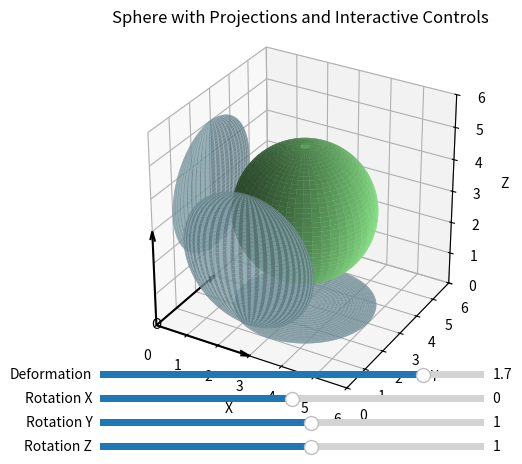

The script that saved this image:
import numpy as np
import matplotlib.pyplot as plt
from mpl_toolkits.mplot3d import Axes3D
from matplotlib.widgets import Slider

# Sphere parameters
radius = 2
center = (3, 3, 3)

# Generate the sphere surface
u = np.linspace(0, 2 * np.pi, 100)
v = np.linspace(0, np.pi, 100)
u, v = np.meshgrid(u, v)
x = center[0] + radius * np.sin(v) * np.cos(u)
y = center[1] + radius * np.sin(v) * np.sin(u)
z = center[2] + radius * np.cos(v)

# Create a 3D plot
fig = plt.figure()
ax = fig.add_subplot(111, projection='3d')

# Plot the sphere
sphere = ax.plot_surface(x, y, z, color='lightgreen')

# Plot the projections on the planes x=0, y=0, and z=0
ax.plot_surface(np.zeros_like(y), y, z, color='lightblue', alpha=0.6)
ax.plot_surface(x, np.zeros_like(x), z, color='lightblue', alpha=0.6)
ax.plot_surface(x, y, np.zeros_like(z), color='lightblue', alpha=0.6)

# Set labels and title
ax.set_xlabel('X')
ax.set_ylabel('Y')
ax.set_zlabel('Z')
ax.set_title('Sphere with Projections and Interactive Controls')

# Set the aspect ratio of the axes
ax.set_box_aspect([1, 1, 1])  # Make axes equal in scale

# Set the limits of the axes
max_radius = max(radius, np.max(np.abs(center)))
ax.set_xlim(center[0] - max_radius, center[0] + max_radius)
ax.set_ylim(center[1] - max_radius, center[1] + max_radius)
ax.set_zlim(center[2] - max_radius, center[2] + max_radius)

# Create sliders for rotation and deformation
ax_rot_x = plt.axes([0.2, 0.1, 0.6, 0.03])
slider_rot_x = Slider(ax_rot_x, 'Rotation X', -10, 10, valinit=0)

ax_rot_y = plt.axes([0.2, 0.05, 0.6, 0.03])
slider_rot_y = Slider(ax_rot_y, 'Rotation Y', -10, 10, valinit=1)

ax_rot_z = plt.axes([0.2, 0.0, 0.6, 0.03])
slider_rot_z = Slider(ax_rot_z, 'Rotation Z', -10, 10, valinit=1)

ax_deform = plt.axes([0.2, 0.15, 0.6, 0.03])
slider_deform = Slider(ax_deform, 'Deformation', 0.1, 2.0, valinit=1.7)

def update(val):
    rot_x = np.deg2rad(slider_rot_x.val)
    rot_y = np.deg2rad(slider_rot_y.val)
    rot_z = np.deg2rad(slider_rot_z.val)
    deform = slider_deform.val

    # Apply rotation and deformation to the sphere
    x_rot = center[0] + deform * radius * np.sin(v) * np.cos(u + rot_x)
    y_rot = center[1] + deform * radius * np.sin(v) * np.sin(u + rot_y)
    z_rot = center[2] + deform * radius * np.cos(v + rot_z)
    sphere.set_verts([x_rot, y_rot, z_rot])

    fig.canvas.draw_idle()

slider_rot_x.on_changed(update)
slider_rot_y.on_changed(update)
slider_rot_z.on_changed(update)
slider_deform.on_changed(update)

# Draw the axes and origin marker
ax.quiver(0, 0, 0, max_radius, 0, 0, color='black', arrow_length_ratio=0.1)
ax.quiver(0, 0, 0, 0, max_radius, 0, color='black', arrow_length_ratio=0.1)
ax.quiver(0, 0, 0, 0, 0, max_radius, color='black', arrow_length_ratio=0.1)
ax.text(0, 0, 0, 'O', ha='center', va='center')

plt.show()
